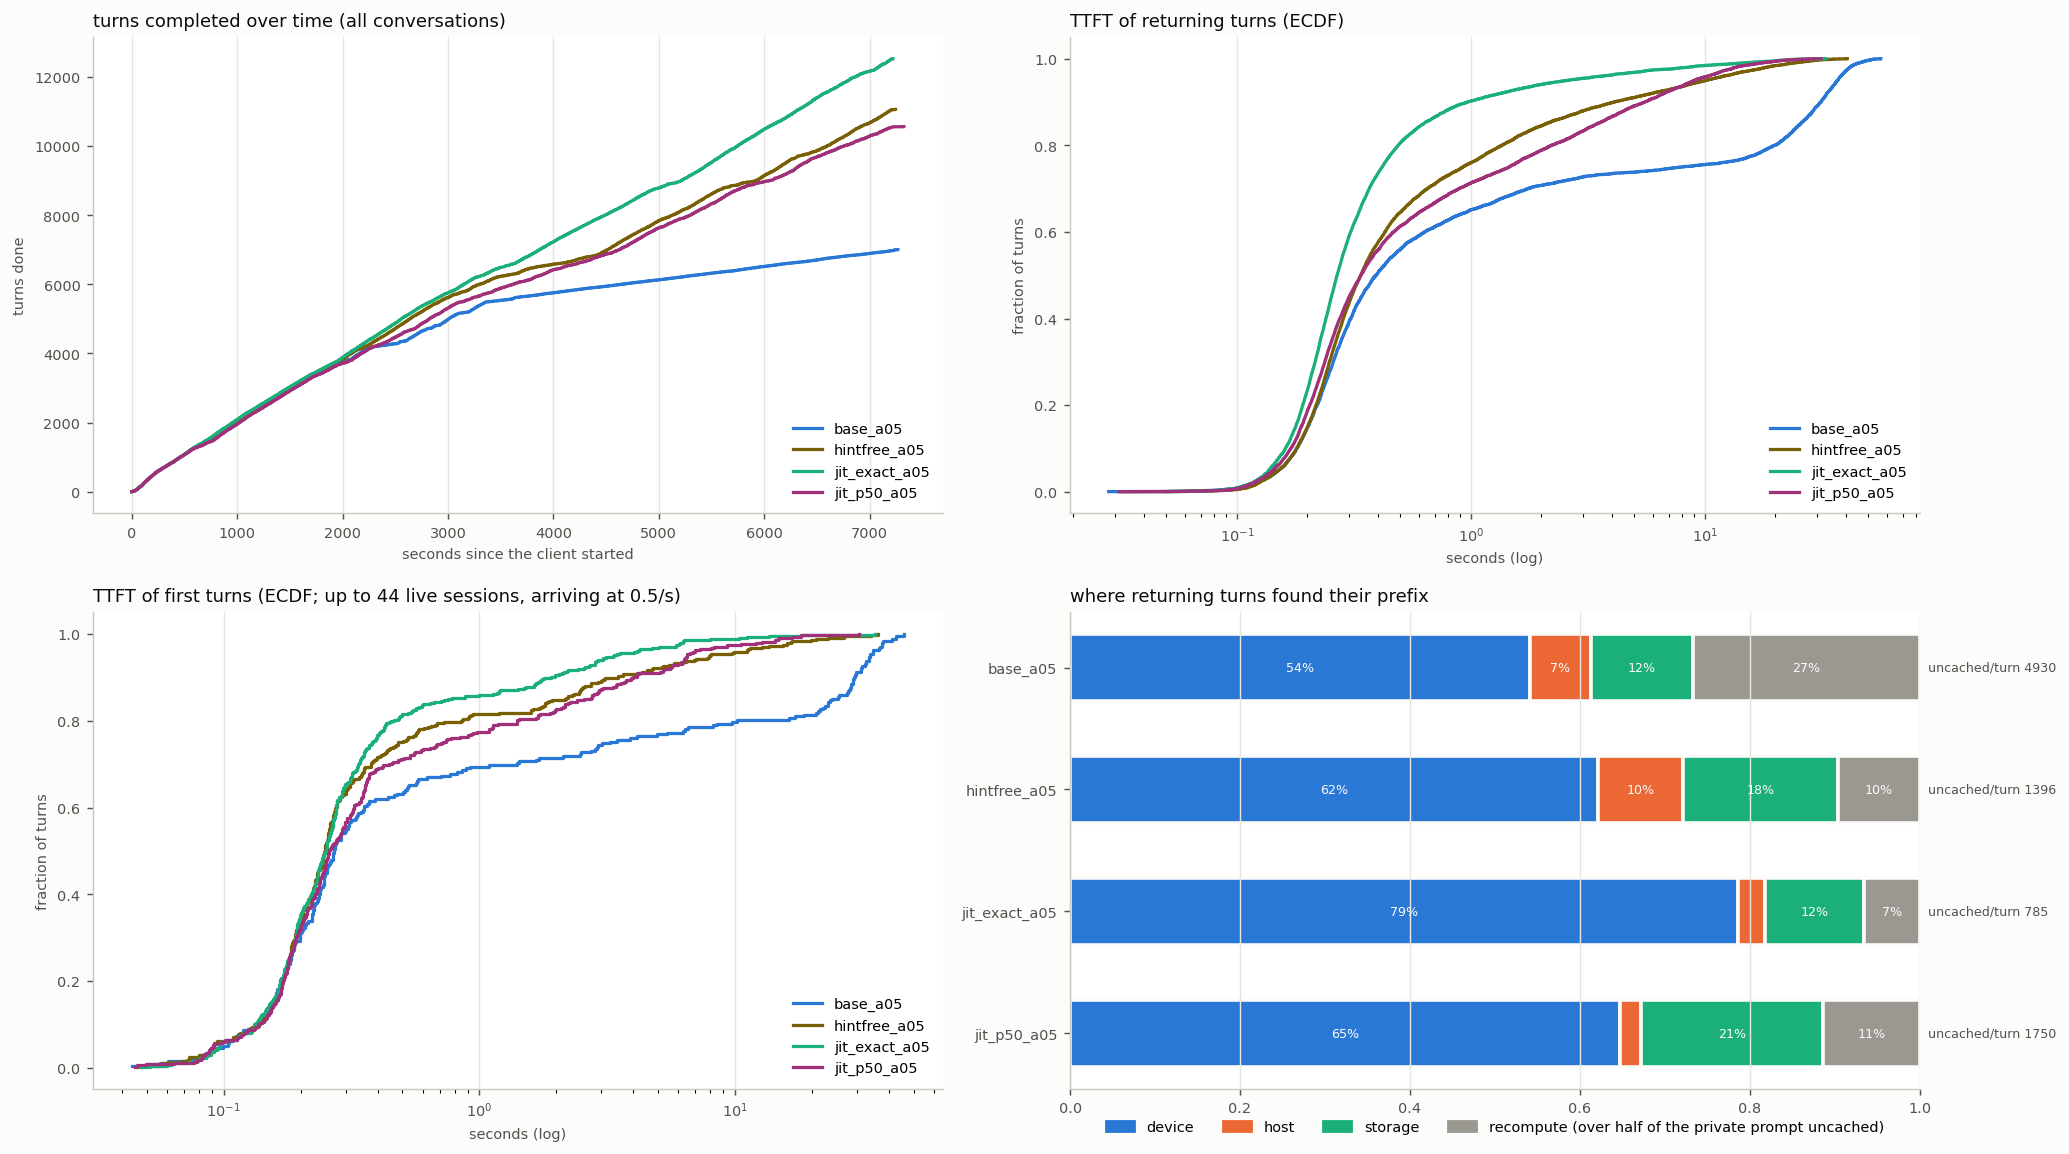

The data file committed next to this chart (first rows):
arm, turns, conversations, wall_s, turn0_ttft_p50, ret_ttft_mean, ret_ttft_p50, ret_ttft_p90, ret_ttft_p99, ret_uncached_mean, ret_uncached_total, t95_done_s, uncached_total, hits_device, hits_host, hits_storage, cold_returns, d2h_tokens, h2d_tokens, h2s_tokens, s2h_tokens, evict_device_tokens, evict_host_tokens, peak_queue
base_a05, 7004, 242, 7268, 0.27, 7.572, 0.394, 31.31, 45.3, 4930, 33334948, 6361, 34322337, 3664, 480, 817, 1801, 35449856, 24744960, 35449856, 39799488, 59635264, 76868800, 18
hintfree_a05, 11063, 369, 7245, 0.25, 1.773, 0.338, 4.083, 23.75, 1396, 14931693, 6873, 16471562, 6650, 1060, 1957, 1027, 17853888, 60246656, 17853888, 40130752, 77962176, 57274496, 15
jit_exact_a05, 12532, 408, 7221, 0.25, 0.794, 0.268, 0.971, 14.24, 785, 9518681, 6798, 11144694, 9529, 385, 1416, 794, 13070400, 38540928, 13070400, 10969728, 51152704, 42343296, 17
jit_p50_a05, 10566, 347, 7324, 0.26, 1.776, 0.339, 5.536, 17.42, 1750, 17887068, 6792, 19343858, 6618, 247, 2193, 1161, 19303040, 50261888, 19303040, 22544960, 70769664, 59462336, 14
